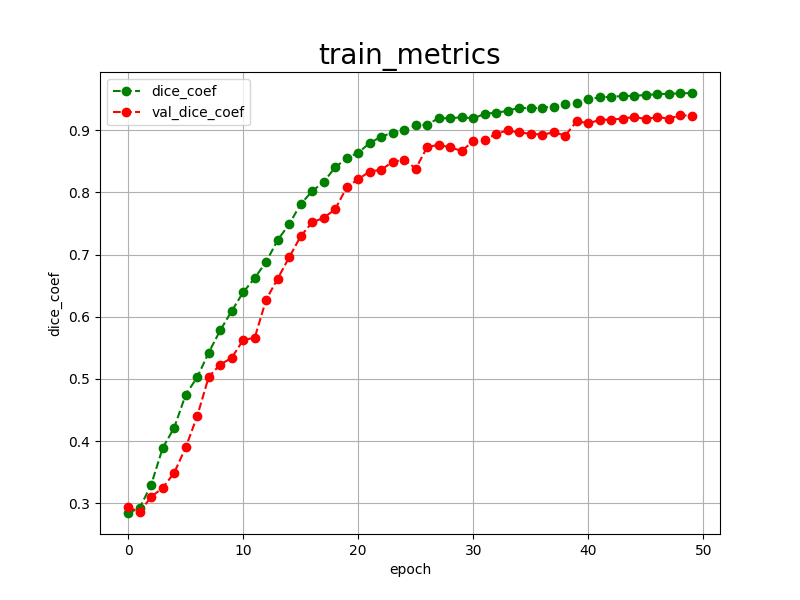

The data file committed next to this chart (first rows):
epoch, dice_coef, val_dice_coef, 
0, 0.2844, 0.2937
1, 0.2924, 0.2861
2, 0.3300, 0.3103
3, 0.3889, 0.3249
4, 0.4216, 0.3490
5, 0.4747, 0.3898
6, 0.5026, 0.4401
7, 0.5424, 0.5033
8, 0.5780, 0.5231
9, 0.6092, 0.5339
10, 0.6394, 0.5626
11, 0.6622, 0.5662
12, 0.6886, 0.6277
13, 0.7234, 0.6614
14, 0.7490, 0.6957
15, 0.7812, 0.7295
16, 0.8020, 0.7518
17, 0.8167, 0.7590
18, 0.8405, 0.7730
19, 0.8546, 0.8083
20, 0.8639, 0.8212
21, 0.8792, 0.8335
22, 0.8896, 0.8364
23, 0.8961, 0.8492
24, 0.9000, 0.8524
25, 0.9078, 0.8383
26, 0.9088, 0.8729
27, 0.9195, 0.8765
28, 0.9190, 0.8722
29, 0.9210, 0.8668
30, 0.9188, 0.8824
31, 0.9265, 0.8836
32, 0.9281, 0.8945
33, 0.9311, 0.8996
34, 0.9363, 0.8963
35, 0.9349, 0.8942
36, 0.9362, 0.8929
37, 0.9380, 0.8965
38, 0.9415, 0.8914
39, 0.9441, 0.9146
40, 0.9503, 0.9110
41, 0.9526, 0.9165
42, 0.9539, 0.9170
43, 0.9548, 0.9187
44, 0.9554, 0.9213
45, 0.9565, 0.9178
46, 0.9580, 0.9211
47, 0.9586, 0.9185
48, 0.9592, 0.9240
49, 0.9598, 0.9232
